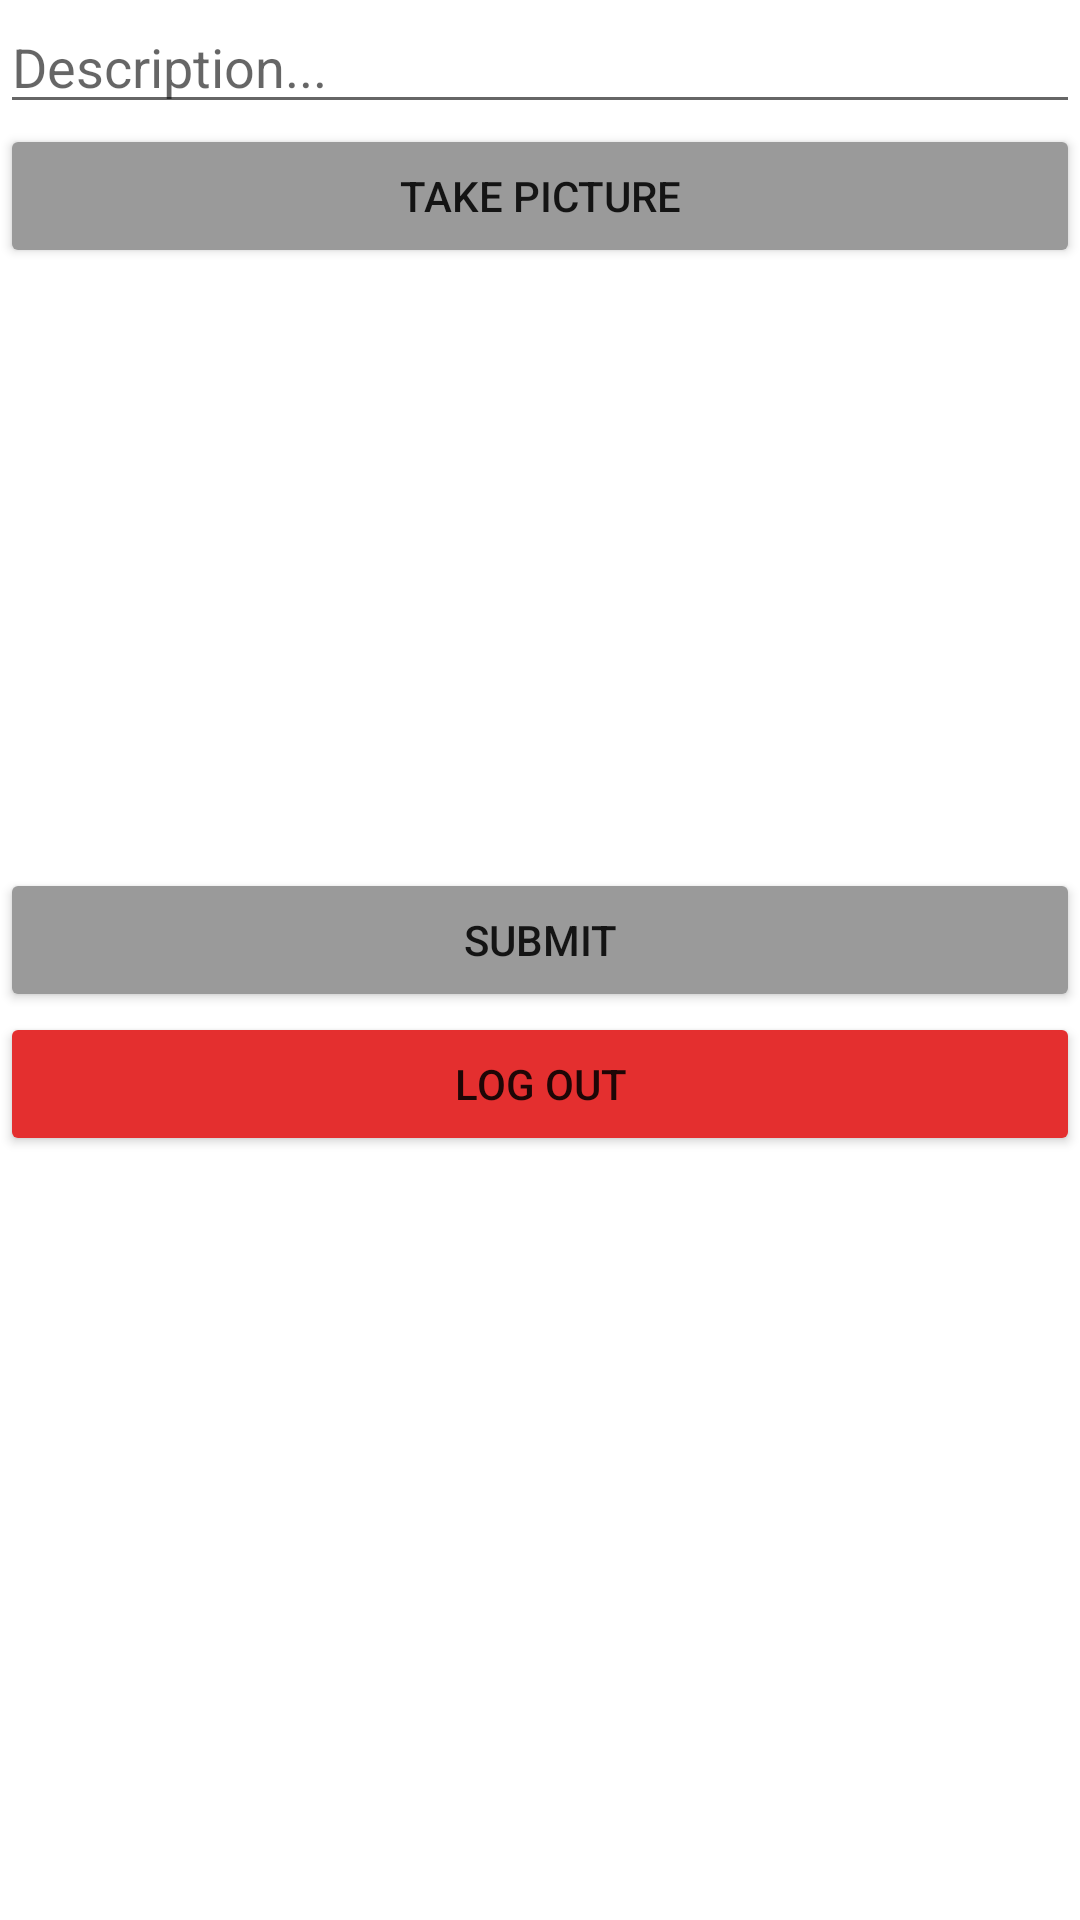

The Android layout XML behind this screen, and the referenced resources:
<!-- AndroidManifest.xml: application theme Theme.MJ_Instagram -->
<!-- res/layout/fragment_compose.xml -->
<?xml version="1.0" encoding="utf-8"?>
<LinearLayout
    xmlns:android="http://schemas.android.com/apk/res/android"
    xmlns:tools="http://schemas.android.com/tools"
    android:orientation="vertical"
    android:layout_width="match_parent"
    android:layout_height="match_parent"
    tools:context=".fragments.ComposeFragment">

    <EditText
        android:id="@+id/etDescription"
        android:layout_width="match_parent"
        android:layout_height="wrap_content"
        android:ems="10"
        android:hint="Description..." />

    <Button
        android:id="@+id/btnPicture"
        android:layout_width="match_parent"
        android:layout_height="wrap_content"
        android:backgroundTint="#9A9A9A"
        android:text="Take Picture" />

    <ImageView
        android:id="@+id/ivPicture"
        android:layout_width="match_parent"
        android:layout_height="200dp"
        tools:srcCompat="@tools:sample/avatars" />

    <Button
        android:id="@+id/btnSubmit"
        android:layout_width="match_parent"
        android:layout_height="wrap_content"
        android:backgroundTint="#9A9A9A"
        android:text="Submit" />

    <Button
        android:id="@+id/btnLogout"
        android:layout_width="match_parent"
        android:layout_height="wrap_content"
        android:backgroundTint="#E42F2F"
        android:text="Log out" />

</LinearLayout>
<!-- resources referenced by this layout -->
<resources>
  <style name="Theme.MJ_Instagram" parent="Theme.MaterialComponents.DayNight.DarkActionBar">
          
          <item name="colorPrimary">@color/purple_500</item>
          <item name="colorPrimaryVariant">@color/purple_700</item>
          <item name="colorOnPrimary">@color/white</item>
          
          <item name="colorSecondary">@color/teal_200</item>
          <item name="colorSecondaryVariant">@color/teal_700</item>
          <item name="colorOnSecondary">@color/black</item>
          
          <item name="android:statusBarColor" tools:targetApi="l">?attr/colorPrimaryVariant</item>
          
      </style>
  <!-- not gathered from this repository: default colours our renderer supplied (Android Studio template values) -->
  <color name="purple_500">#FF6200EE</color>
  <color name="purple_700">#FF3700B3</color>
  <color name="teal_200">#FF03DAC5</color>
  <color name="teal_700">#FF018786</color>
  <color name="black">#FF000000</color>
  <color name="white">#FFFFFFFF</color>
</resources>
